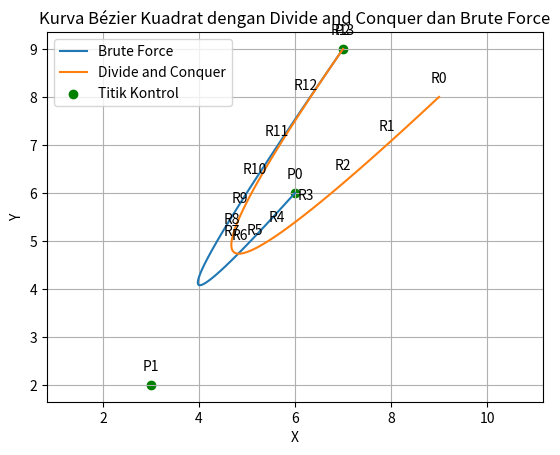

Python code for this plot:
import numpy as np
import matplotlib.pyplot as plt

def kuadrat_bezier_kurva(p0, p1, p2, t):
    # Fungsi untuk menghitung titik pada kurva Bézier kuadratik
    return (1 - t)**2 * p0 + (1 - t) * p1 + t**2 * p2

def brute_force_bezier_kurva(p0, p1, p2, nilai_t):
    # Metode Brute Force untuk menghitung titik pada kurva Bézier kuadratik
    kurva_point = []
    for t in nilai_t:
        q0 = (1 - t) * p0 + t * p1
        q1 = (1 - t) * p1 + t * p2
        r0 = (1 - t)**2 * p0 + (1 - t) *t * p1 + t**2 * p2
        kurva_point.append(r0)
    return np.array(kurva_point)

def divide_and_conquer_bezier_kurva(p0, p1, p2, nilai_t):
    # Metode Divide and Conquer untuk menghitung titik pada kurva Bézier kuadratik
    if len(nilai_t) == 1:
        return kuadrat_bezier_kurva(p0, p1, p2, nilai_t[0])
    else:
        t_mid = len(nilai_t) // 2 # Divide and conquer merupakan strategi algoritma dengan solusi bagi dua 
        kurva_kiri = divide_and_conquer_bezier_kurva(p0, p1, p2, nilai_t[:t_mid]) # Sehingga didapatlah titik tengah
        kurva_kanan = divide_and_conquer_bezier_kurva(p0, p1, p2, nilai_t[t_mid:])
        return np.vstack((kurva_kiri, kurva_kanan))

# Titik-titik kontrol

import numpy as np

# Input untuk titik p0
# Silahkan ganti x dan y yang diinginkan
p0 = np.array([6, 6]) 
p1 = np.array([3, 2])
p2 = np.array([7, 9])

# Menentukan jumlah iterasi
# Anda dapat memasukkan jumlah iterasi yang anda inginkan
jlh_iterasi = 13

# Header tabel iterasi
print("Tabel Iterasi:")
print("i\tt\tR0\t\tp0\t\tp1\t\tp2")

# Membuat array untuk menyimpan titik-titik iterasi
iterasi_point = []

# Membuat array parameter t
nilai_t = np.linspace(0, 1, jlh_iterasi + 1)

# Melakukan iterasi dan mencetak nilai t dan R0 pada setiap iterasi
for i, t in enumerate(nilai_t):
    r0 = (1 - t)**2 * p0 + (1 - t) * p1 + t**2 * p2
    print(f"{i}\t{t}\t{r0}\t{p0}\t{p1}\t{p2}")
    iterasi_point.append(r0)

# Membuat array parameter t untuk plot kurva Bézier kuadratik
nilai_t_plot = np.linspace(0, 1, 100)

# Menghitung titik pada kurva Bézier kuadratik dengan brute force
kurva_point_brute_force = brute_force_bezier_kurva(p0, p1, p2, nilai_t_plot)

# Menghitung titik pada kurva Bézier kuadratik dengan divide and conquer
kurva_point_divide_conquer = divide_and_conquer_bezier_kurva(p0, p1, p2, nilai_t_plot)

# Plotting kurva Bézier kuadratik dan titik-titik iterasi
plt.plot(kurva_point_brute_force[:, 0], kurva_point_brute_force[:, 1], label='Brute Force')
plt.plot(kurva_point_divide_conquer[:, 0], kurva_point_divide_conquer[:, 1], label='Divide and Conquer')
plt.scatter([p0[0], p1[0], p2[0]], [p0[1], p1[1], p2[1]], color='green', label='Titik Kontrol')
for i, txt in enumerate([p0, p1, p2]):
    plt.annotate(f'P{i}', (txt[0], txt[1]), textcoords="offset points", xytext=(0, 10), ha='center')
for i, txt in enumerate(iterasi_point):
    plt.annotate(f'R{i}', (txt[0], txt[1]), textcoords="offset points", xytext=(0, 10), ha='center')
plt.xlabel('X')
plt.ylabel('Y')
plt.title('Kurva Bézier Kuadrat dengan Divide and Conquer dan Brute Force') # Judul kurva
plt.grid(True)
plt.legend()
plt.axis('equal')
plt.show() # Menampilkan kurva

